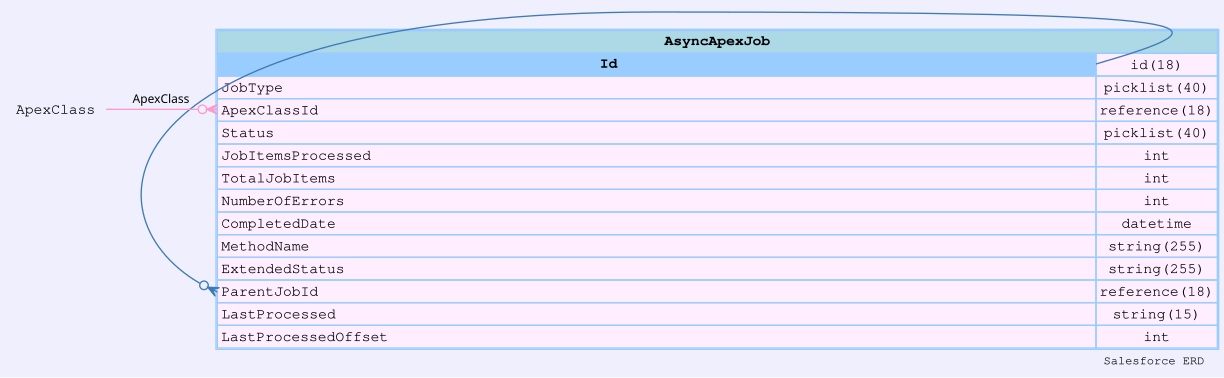

Data behind this chart, as committed beside it:
sobjectName, sobjectLabel, name, label, type, length, nillable, referenceTo, relationshipName, unique, updateable, inlineHelpText, picklistValues, externalId
AsyncApexJob, Apex Job, Id, Apex Job ID, id, 18, false, [], , false, false, , [], false
AsyncApexJob, Apex Job, CreatedDate, Created Date, datetime, 0, false, [], , false, false, , [], false
AsyncApexJob, Apex Job, CreatedById, Created By ID, reference, 18, false, ["User"], CreatedBy, false, false, , [], false
AsyncApexJob, Apex Job, JobType, Job Type, picklist, 40, false, [], , false, false, , ["Future","Sharing Recalculation","Sched…, false
AsyncApexJob, Apex Job, ApexClassId, Class ID, reference, 18, true, ["ApexClass"], ApexClass, false, false, , [], false
AsyncApexJob, Apex Job, Status, Status, picklist, 40, false, [], , false, false, , ["Queued","Processing","Aborted","Comple…, false
AsyncApexJob, Apex Job, JobItemsProcessed, Batches Processed, int, 0, false, [], , false, false, , [], false
AsyncApexJob, Apex Job, TotalJobItems, Total Batches, int, 0, true, [], , false, false, , [], false
AsyncApexJob, Apex Job, NumberOfErrors, Failures, int, 0, true, [], , false, false, , [], false
AsyncApexJob, Apex Job, CompletedDate, Completion Date, datetime, 0, true, [], , false, false, , [], false
AsyncApexJob, Apex Job, MethodName, Apex Method, string, 255, true, [], , false, false, , [], false
AsyncApexJob, Apex Job, ExtendedStatus, Status Detail, string, 255, true, [], , false, false, , [], false
AsyncApexJob, Apex Job, ParentJobId, Apex Job ID, reference, 18, true, ["AsyncApexJob"], , false, false, , [], false
AsyncApexJob, Apex Job, LastProcessed, Last ID processed and committed, string, 15, true, [], , false, false, , [], false
AsyncApexJob, Apex Job, LastProcessedOffset, Offset of last ID processed and committe…, int, 0, true, [], , false, false, , [], false
